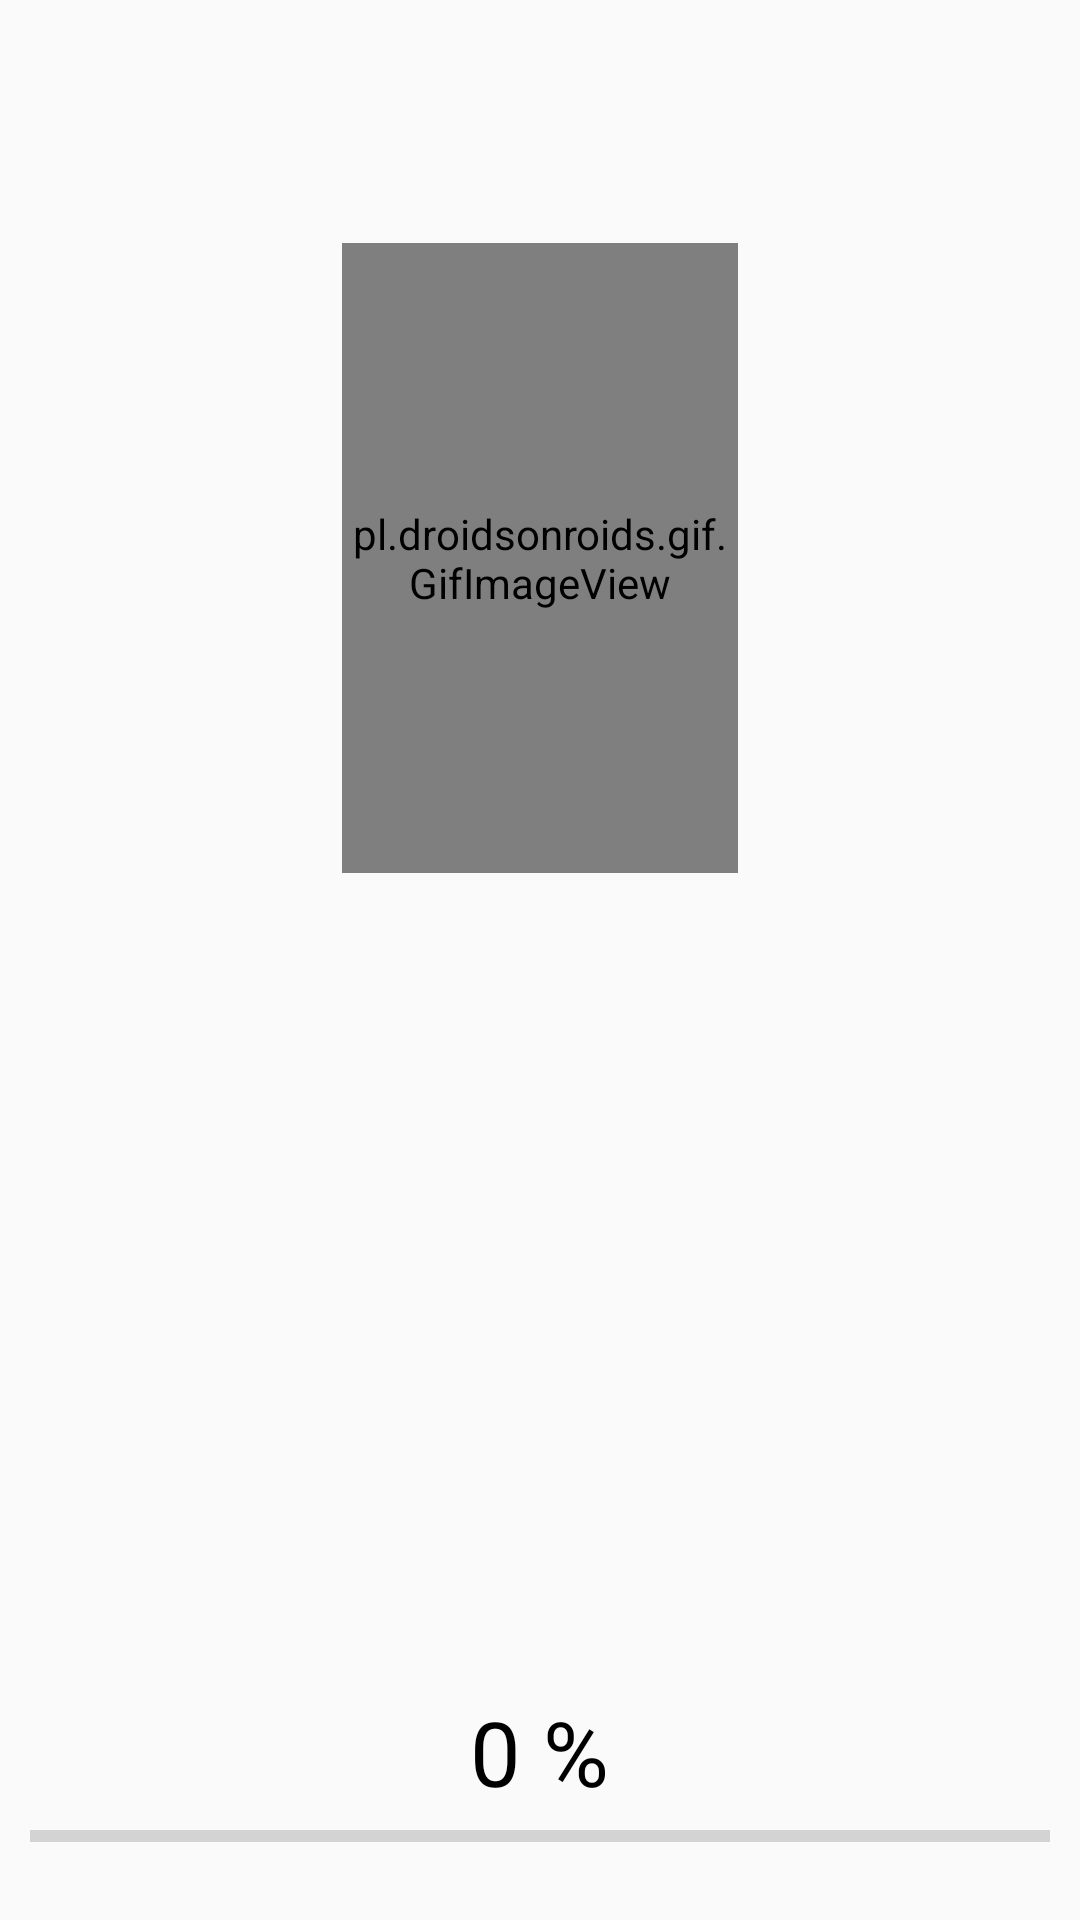

Reconstruct the res/layout file that produces this screen, plus the resources it refers to.
<!-- AndroidManifest.xml: application theme Theme.AppCompat.Light.NoActionBar -->
<!-- res/layout/activity_splash.xml -->
<?xml version="1.0" encoding="utf-8"?>
<RelativeLayout xmlns:android="http://schemas.android.com/apk/res/android"
    xmlns:app="http://schemas.android.com/apk/res-auto"
    xmlns:tools="http://schemas.android.com/tools"
    android:layout_width="match_parent"
    android:layout_height="match_parent"
    tools:context=".SplashActivity">

    <pl.droidsonroids.gif.GifImageView
        android:id="@+id/imageView"
        android:layout_width="132dp"
        android:layout_height="210dp"
        android:layout_above="@id/progress_bar"
        android:layout_centerHorizontal="true"
        android:layout_marginBottom="313dp"
        android:src="@drawable/iconweather"
        app:layout_constraintBottom_toBottomOf="parent"
        app:layout_constraintEnd_toEndOf="parent"
        app:layout_constraintStart_toStartOf="parent"
        app:layout_constraintTop_toTopOf="parent" />

    <TextView
        android:id="@+id/text_view"
        android:layout_width="wrap_content"
        android:layout_height="wrap_content"
        android:layout_above="@+id/progress_bar"
        android:layout_centerHorizontal="true"
        android:text="0 %"
        android:textColor="#000"
        android:textSize="30sp" />

    <ProgressBar
        android:id="@+id/progress_bar"
        style="@style/Widget.AppCompat.ProgressBar.Horizontal"
        android:layout_width="match_parent"
        android:layout_height="wrap_content"
        android:layout_alignParentBottom="true"
        android:layout_marginBottom="20dp"
        android:layout_marginLeft="10dp"
        android:layout_marginRight="10dp"/>

</RelativeLayout>
<!-- resources referenced by this layout -->
<resources>

</resources>
